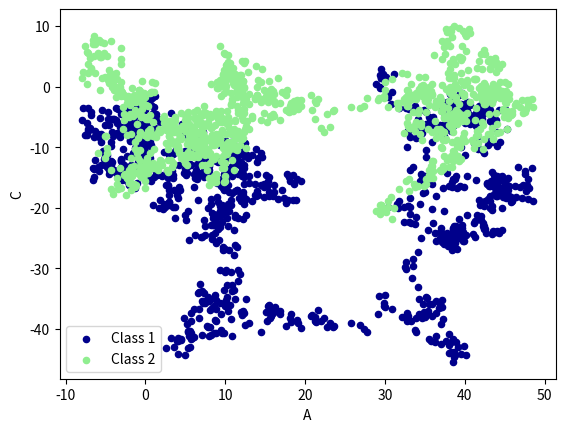

This chart was generated by the following Python code:
# [redacted]

# [redacted]
# [redacted]

"""
Please note, this code is only for 3_python 3+. If you are using 3_python 2+, please modify the code accordingly.
"""
from __future__ import print_function
import pandas as pd
import numpy as np
import matplotlib.pyplot as plt

# plot data

# Series
# data = pd.Series(np.random.randn(1000), index=np.arange(1000))
# data = data.cumsum()
# data.plot()

# DataFrame
data = pd.DataFrame(np.random.randn(1000, 4), index=np.arange(1000), columns=list("ABCD"))
data = data.cumsum()
# data.plot()

# plot methods 图像类型:
# 'bar', 'hist', 'box', 'kde', 'area', scatter', hexbin', 'pie'
# scatter 打印点
# ax 代表在同一个图片上
ax = data.plot.scatter(x='A', y='B', color='DarkBlue', label="Class 1")
data.plot.scatter(x='A', y='C', color='LightGreen', label='Class 2', ax=ax)

plt.show()